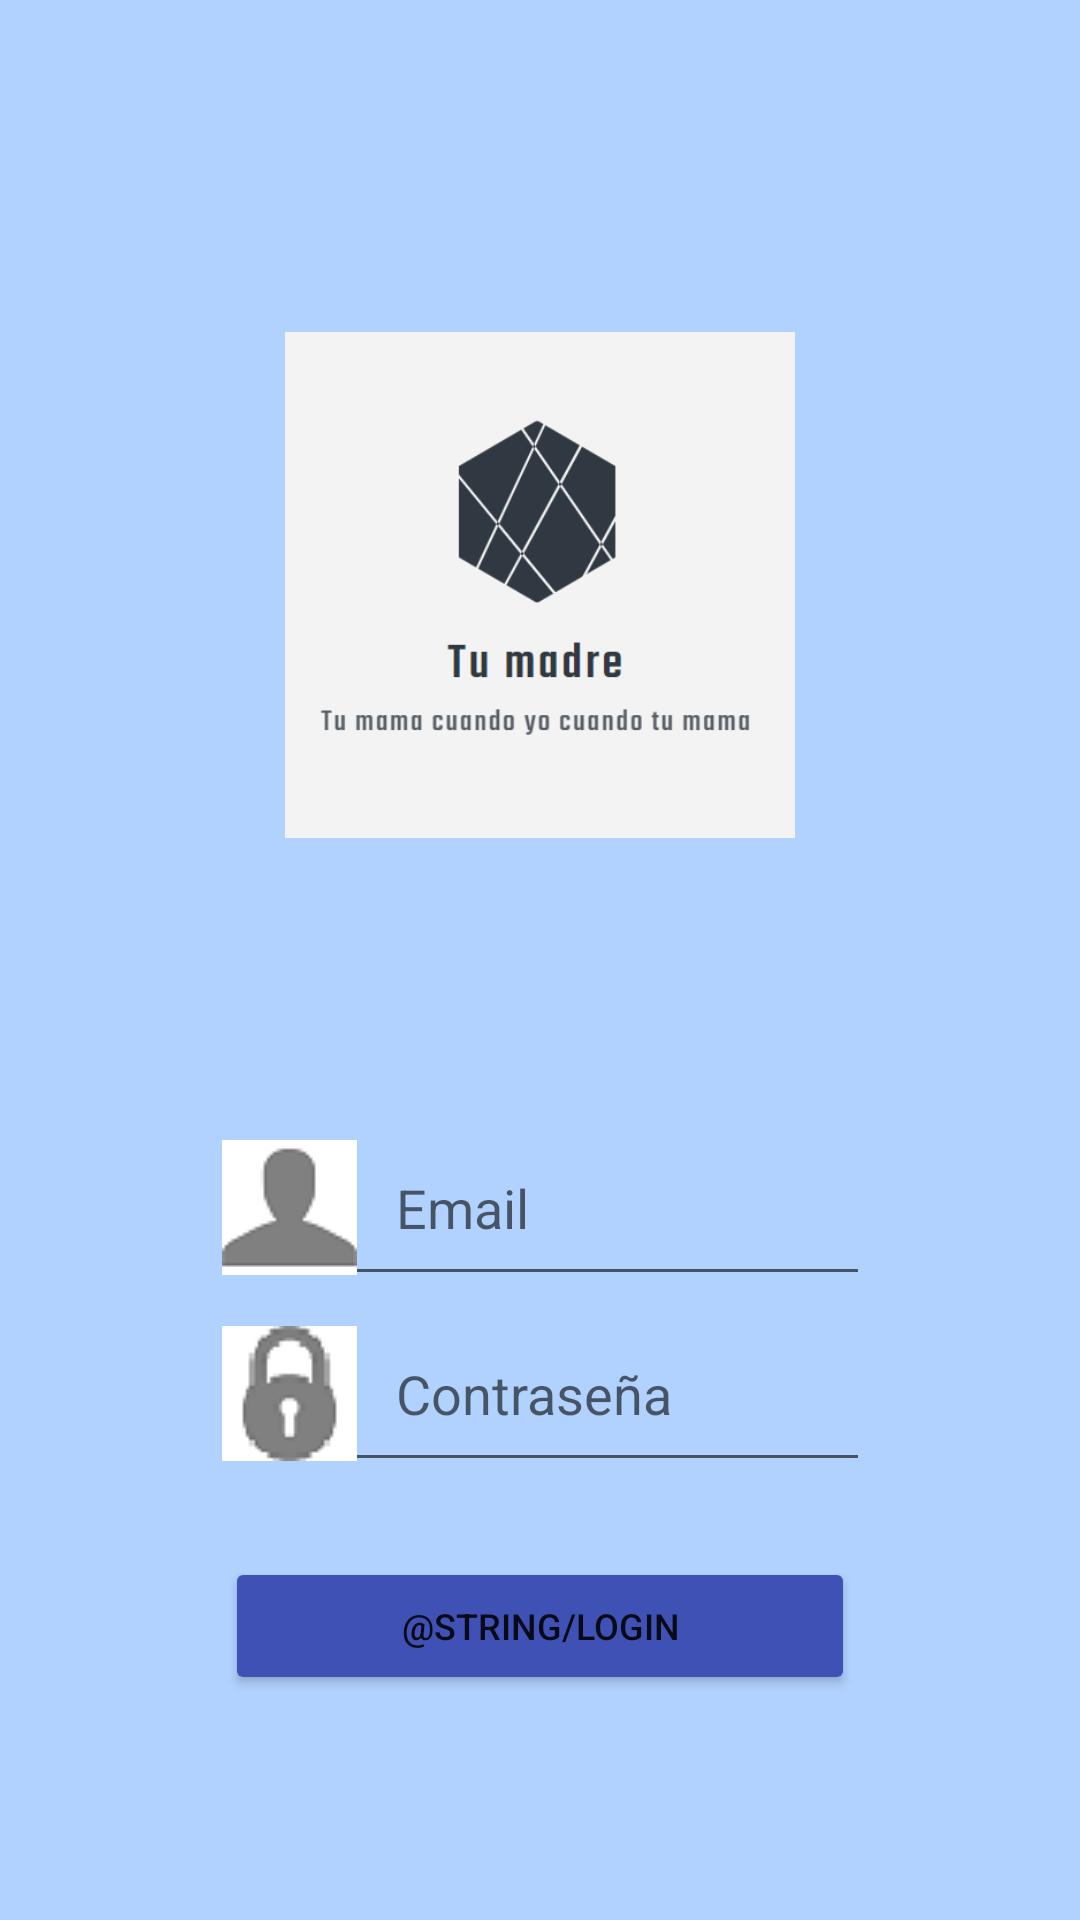

Layout XML and referenced resources for this Android screen:
<!-- AndroidManifest.xml: application theme Theme.PMDM_Practica2_LogIn -->
<!-- res/layout/activity_main.xml -->
<?xml version="1.0" encoding="utf-8"?>
<layout xmlns:android="http://schemas.android.com/apk/res/android"
    xmlns:app="http://schemas.android.com/apk/res-auto"
    xmlns:tools="http://schemas.android.com/tools">

    <data>

    </data>

        <LinearLayout
        android:layout_width="match_parent"
        android:layout_height="match_parent"
        android:orientation="vertical"
        tools:context=".MainActivity"
        android:padding="70dp"
        android:background="@color/homosexualBlue">

        <ImageView
            android:layout_width="170dp"
            android:layout_height="170dp"
            android:layout_marginTop="40dp"
            android:src="@drawable/logo"
            android:layout_gravity="center"/>
        <EditText
            android:id="@+id/etUserInput"
            android:layout_width="match_parent"
            android:layout_height="wrap_content"
            android:drawableLeft="@drawable/user"
            android:layout_marginTop="90dp"
            android:hint="   Email"/>

        <EditText
            android:id="@+id/etPasswdInput"
            android:layout_width="match_parent"
            android:layout_height="wrap_content"
            android:drawableLeft="@drawable/password"
            android:hint="   Contraseña"/>



            <LinearLayout
                android:layout_width="match_parent"
                android:layout_height="wrap_content"
                android:layout_marginTop="20dp">
                <Button
                    android:id="@+id/btnRestar"
                    android:layout_width="match_parent"
                    android:layout_height="wrap_content"
                    android:width="2dp"
                    android:text="@string/login"
                    android:layout_margin="5dp"
                    android:backgroundTint="@color/azulOscuro"
                    android:textSize="12dp"/>



            </LinearLayout>



        </LinearLayout>


</layout>
<!-- resources referenced by this layout -->
<resources>
  <color name="azulOscuro">#3F51B5</color>
  <color name="homosexualBlue">#FFB1D2FF</color>
  <!-- drawable logo: png bitmap (drawable-v24, 14091 bytes) -->
  <!-- drawable password: png bitmap (drawable-v24, 1285 bytes) -->
  <!-- drawable user: png bitmap (drawable-v24, 981 bytes) -->
  <style name="Theme.PMDM_Practica2_LogIn" parent="Theme.MaterialComponents.DayNight.DarkActionBar">
          
          <item name="colorPrimary">@color/purple_500</item>
          <item name="colorPrimaryVariant">@color/purple_700</item>
          <item name="colorOnPrimary">@color/white</item>
          
          <item name="colorSecondary">@color/teal_200</item>
          <item name="colorSecondaryVariant">@color/teal_700</item>
          <item name="colorOnSecondary">@color/black</item>
          
          <item name="android:statusBarColor">?attr/colorPrimaryVariant</item>
          
      </style>
  <color name="purple_500">#FF6200EE</color>
  <color name="purple_700">#FF3700B3</color>
  <color name="white">#FFFFFF</color>
  <color name="teal_200">#FF03DAC5</color>
  <color name="teal_700">#FF018786</color>
  <color name="black">#FF000000</color>
</resources>
